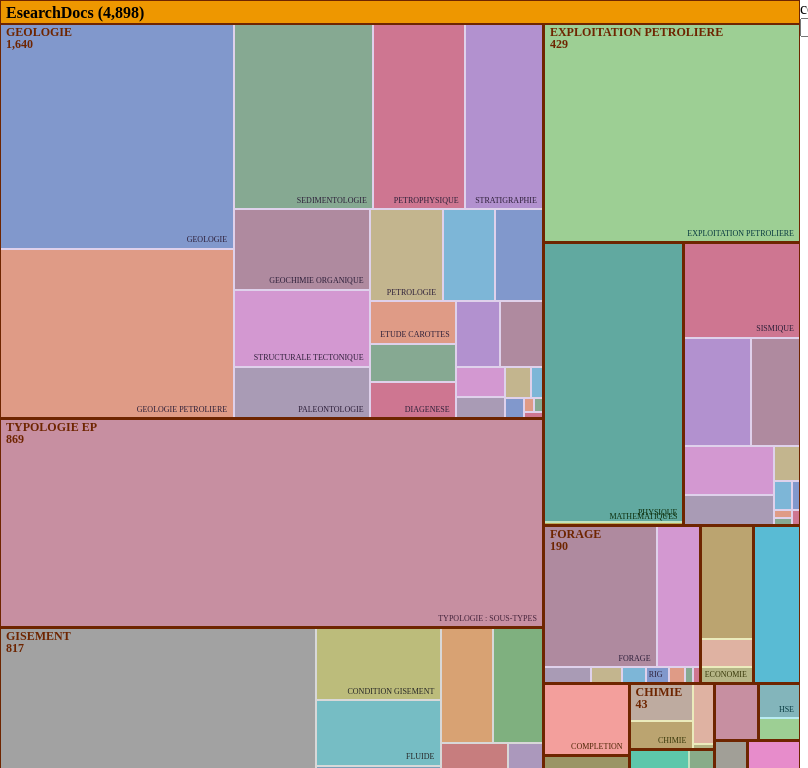
D3 v4 page, settled after 360 driven frames (6 s of simulated time); the page loaded 1 data file(s).


    var motsClesMap = {}
    $(function () {
        drawTreeMap();
    })

    var drawTreeMap = function (country) {
        var keywords = {}

        d3.json("eseachTreemap.json", function (error, rawData) {

            if (!country){
                rawData.countries.forEach(function (country) {
                    $('#countriesSelect').append($('<option>', {
                        text: country,
                        value: country
                    }));
                })
        }
            keyWords = processData(rawData.keyWordsMap,country)


            var margin = {top: 24, right: 0, bottom: 0, left: 0},
                width = 800, //640
                height = 800,//530
                formatNumber = d3.format(",d"),
                transitioning;

            var x = d3.scaleLinear()
                .domain([0, width])
                .range([0, width]);

            var y = d3.scaleLinear()
                .domain([0, height - margin.top - margin.bottom])
                .range([0, height - margin.top - margin.bottom]);

            var color = d3.scaleOrdinal()
                .range(d3.schemeCategory10
                    .map(function (c) {
                        c = d3.rgb(c);
                        c.opacity = 0.6;
                        return c;
                    }));
            //var color = d3.scaleOrdinal(d3.schemeCategory20.map(fader));

            var fader = function (color) {
                return d3.interpolateRgb(color, "#fff")(0.2);
            };
            var format = d3.format(",d");
            var treemap;
            var svg, grandparent;

            updateDrillDown();

            function updateDrillDown() {
                if (svg) {
                    svg.selectAll("*").remove();
                } else {
//		 var treemap = d3.layout.treemap()
//	      .children(function(d, depth) { return depth ? null : d._children; })
//	      .sort(function(a, b) { return a.value - b.value; })
//	      .ratio(height / width * 0.5 * (1 + Math.sqrt(5)))
//	      .round(false);

                    svg = d3.select("#domainDrillDown").append("svg")
                        .attr("width", width - margin.left - margin.right)
                        .attr("height", height - margin.bottom - margin.top)
                        .style("margin-left", -margin.left + "px")
                        .style("margin.right", -margin.right + "px")
                        .append("g")
                        .attr("transform", "translate(" + margin.left + "," + margin.top + ")")
                        .style("shape-rendering", "crispEdges");

                    grandparent = svg.append("g")
                        .attr("class", "grandparent");

                    grandparent.append("rect")
                        .attr("y", -margin.top)
                        .attr("width", width)
                        .attr("height", margin.top);

                    grandparent.append("text")
                        .attr("x", 6)
                        .attr("y", 6 - margin.top)
                        .attr("dy", ".75em");

                    treemap = d3.treemap()
                        .tile(d3.treemapResquarify.ratio(height / width * 0.5 * (1 + Math.sqrt(5))))
                        .size([width, height])
                        .round(false)
                        .paddingInner(1);
                }

                var root = d3.hierarchy(keyWords)
                    .eachBefore(function (d) {
                        d.id = (d.parent ? d.parent.id + "." : "") + d.data.shortName;
                    })
                    .sum((d) => d.size)
                    .sort(function (a, b) {
                        console.log('initial root sort a ' + a.value + ' b ' + b.value);
                        return b.height - a.height || b.value - a.value;
                    });

                initialize(root);
                accumulate(root);
                layout(root);
                treemap(root);
                display(root);
            };

            function initialize(root) {
                root.x = root.y = 0;
                root.x1 = width;
                root.y1 = height;
                root.depth = 0;
            }

            // Aggregate the values for internal nodes. This is normally done by the
            // treemap layout, but not here because of our custom implementation.
            // We also take a snapshot of the original children (_children) to avoid
            // the children being overwritten when when layout is computed.
            function accumulate(d) {
                console.log('accumulate called ' + d.data.name);
                return (d._children = d.children)
                    ? d.value = d.children.reduce(function (p, v) {
                        return p + accumulate(v);
                    }, 0) : d.value;
            }

            // Compute the treemap layout recursively such that each group of siblings
            // uses the same size (1×1) rather than the dimensions of the parent cell.
            // This optimizes the layout for the current zoom state. Note that a wrapper
            // object is created for the parent node for each group of siblings so that
            // the parent’s dimensions are not discarded as we recurse. Since each group
            // of sibling was laid out in 1×1, we must rescale to fit using absolute
            // coordinates. This lets us use a viewport to zoom.
            function layout(d) {
                if (d._children) {
//    treemap.nodes({_children: d._children});
//	  treemap(d);
                    d._children.forEach(function (c) {
                        //c.x0 = d.x0 + c.x0 * (d.x1 - d.x0);
                        //c.y0 = d.y0 + c.y0 * (d.y1 - d.y0);
                        //c.x1 *= d.x1;
                        //c.y1 *= d.y1;
                        c.x0 = d.x0 + c.x0 * d.x1;
                        c.y0 = d.y0 + c.y0 * d.y1;
                        c.x1 *= (d.x1 - d.x0);
                        c.y1 *= (d.y1 - d.y0);
                        c.parent = d;
                        layout(c);
                    });
                }
            }

            function display(d) {
                grandparent
                    .datum(d.parent)
                    .on("click", transition)
                    .select("text")
                    .text(name(d));

                var g1 = svg.insert("g", ".grandparent")
                    .datum(d)
                    .attr("class", "depth");

                var g = g1.selectAll("g")
                    .data(d._children)
                    .enter().append("g");

                g.filter(function (d) {
                    return d._children;
                })
                    .classed("children", true)
                    .on("click", transition);

                var children = g.selectAll(".child")
                    .data(function (d) {
                        return d._children || [d];
                    })
                    .enter().append("g");

                children.append("rect")
                    .attr("class", "child")
                    .call(rect)
                    .append("title")
                    .text(function (d) {
                        return d.data.shortName + " (" + formatNumber(d.value) + ")";
                    });

                children.append("text")
                    .attr("class", "ctext")
                    .text(function (d) {
                        return d.data.shortName;
                    })
                    .call(text2);

                g.append("rect")
                    .attr("class", "parent")
                    .call(rect)
                    .on("click", showDocsList);

                var t = g.append("text")
                    .attr("class", "ptext")
                    .attr("dy", ".75em")

                t.append("tspan")
                    .text(function (d) {
                        return d.data.shortName;
                    });

                t.append("tspan")
                    .attr("dy", "1.0em")
                    .text(function (d) {
                        return formatNumber(d.value);
                    });

                t.call(text);

                g.selectAll("rect")
                    .style("fill", function (d) {
                        return color(d.data.shortName);
                    });




                function transition(d, e) {


                    if (transitioning || !d) return;
                    transitioning = true;
                    var g2 = display(d),
                        t1 = g1.transition().duration(750),
                        t2 = g2.transition().duration(750);

                    // Update the domain only after entering new elements.
                    //x.domain([d.x0, d.x0 + d.x1]);
                    //y.domain([d.y0, d.y0 + d.y1]);
                    x.domain([d.x0, d.x0 + (d.x1 - d.x0)]);
                    y.domain([d.y0, d.y0 + (d.y1 - d.y0)]);

                    // Enable anti-aliasing during the transition.
                    svg.style("shape-rendering", null);

                    // Draw child nodes on top of parent nodes.
                    svg.selectAll(".depth").sort(function (a, b) {
                        console.log('.depth sort a ' + a.depth + ' b ' + b.depth);
                        return a.depth - b.depth;
                    });

                    // Fade-in entering text.
                    g2.selectAll("text").style("fill-opacity", 0);

                    // Transition to the new view.
                    t1.selectAll(".ptext").call(text).style("fill-opacity", 0);
                    t2.selectAll(".ptext").call(text).style("fill-opacity", 1);
                    t1.selectAll(".ctext").call(text2).style("fill-opacity", 0);
                    t2.selectAll(".ctext").call(text2).style("fill-opacity", 1);
                    t1.selectAll("rect").call(rect);
                    t2.selectAll("rect").call(rect);

                    // Remove the old node when the transition is finished.
                    t1.remove().on("end", function () {
                        svg.style("shape-rendering", "crispEdges");
                        transitioning = false;
                    });
                }

                return g;
            }

            function text(text) {
                text.selectAll("tspan")
                    .attr("x", function (d) {
                        return x(d.x0) + 6;
                    })
                text.attr("x", function (d) {
                    return x(d.x0) + 6;
                })
                    .attr("y", function (d) {
                        return y(d.y0) + 3;
                    })
                    .style("opacity", function (d) {
                        var w = x(d.x1) - x(d.x0);
                        console.log("text opacity setting textlength " + this.getComputedTextLength() + " d size " + w);
                        return this.getComputedTextLength() < w - 6 ? 1 : 0;
                    });
            }

            function text2(text) {
                text.attr("x", function (d) {
                    return x(d.x1) - this.getComputedTextLength() - 6;
                })
                    .attr("y", function (d) {
                        return y(d.y1) - 6;
                    })
                    .style("opacity", function (d) {
                        var w = x(d.x1) - x(d.x0);
                        console.log("text2 opacity setting textlength " + this.getComputedTextLength() + " d size " + w);
                        return this.getComputedTextLength() < w - 6 ? 1 : 0;
                    });
            }

            function rect(rect) {
                rect.attr("x", function (d) {
                    return x(d.x0);
                })
                    .attr("y", function (d) {
                        return y(d.y0);
                    })
                    .attr("width", function (d) {
                        var w = x(d.x1) - x(d.x0);
                        console.log('id ' + d.id + ' rect width ' + w);
                        return w;
                    })
                    .attr("height", function (d) {
                        var h = y(d.y1) - y(d.y0);
                        console.log('id ' + d.id + ' rect height ' + h);
                        return h;
                    });
            }

            function name(d) {
                return d.parent ? name(d.parent) + " / " + d.data.shortName + " (" + formatNumber(d.value) + ")" : d.data.shortName + " (" + formatNumber(d.value) + ")";
            }
        })
        function showDocsList(d) {
            $("#rightPanel").html("")

            var html = d.data.shortName
            if (d.data.data && d.data.data.docs) {
                html += "<table>"
                d.data.data.docs.forEach(function (doc) {

                        html += "<tr><td><span style='font:10px Verdana normal'>" + doc.title + "</span</td><td><span style='font:10px Verdana normal'>" + doc.docId + "</span></td></tr>"
                })
                html += "</table>"

            }
            $("#rightPanel").html(html)
        }

    }

    function onCountrySelect(country) {
        $("#rightPanel").html("")
        d3.select("svg").remove();
        $("#domainDrillDown").html("");
        drawTreeMap( country)
    }



    function processData(_motsClesMap, country) {

        if (_motsClesMap)
            motsClesMap = _motsClesMap

        function recurse(id) {
            var item = motsClesMap[id]

            var obj = {name: item.id, shortName: item.text, children: []};
            if (country  && country != "" && (item.data && item.data.countries && item.data.countries.indexOf(country) <0))
                return obj;
            var docs=[];
            item.data.docs.forEach(function(doc){
                if(!country  || doc.countries.indexOf(country)>-1)
                    docs.push(doc)
            })
            if (item.children.length > 0) {
                item.children.forEach(function (item2) {

                        obj.children.push(recurse(item2))
                })
            } else {

                obj.size = docs.length
                item.data.docs.sort(function (a, b) {
                    if (a.title > b.title)
                        return 1;
                    if (a.title < b.title)
                        return -1;
                    return 0;
                })

            }

            obj.data = {docs: docs}
            return obj;

        }

        var uniqueTopMots = []
        var root = {name: "EsearchDocs", shortName: "EsearchDocs", children: []}
        for (var key in motsClesMap) {
            if (motsClesMap[key].parent == "#") {
                if (uniqueTopMots.indexOf(motsClesMap[key].text) < 0) {
                    uniqueTopMots.push(motsClesMap[key].text)

                    root.children.push(recurse(key))
                }
            }


        }
        return root

    }


### data: eseachTreemap.json
{
 "countries": [
  "AFGHANISTAN",
  "ALBANIA",
  "ALGERIA",
  "ANDORRA",
  "ANGOLA",
  "ANTIGUA AND BARBUDA",
  "ARGENTINA",
  "ARMENIA",
  "... 187 more items"
 ],
 "keyWordsMap": {
  "GEOLOGIE _0": {
   "text": "GEOLOGIE",
   "id": "GEOLOGIE _0",
   "parent": "#",
   "children": [
    "GEOLOGIE _1",
    "SEDIMENTOLOGIE _1",
    "PETROPHYSIQUE _1",
    "STRATIGRAPHIE _1",
    "GEOLOGIE PETROLIERE _1",
    "ANALYSE LOG _1",
    "GEOCHIMIE ORGANIQUE _1",
    "PETROLOGIE _1",
    "... 16 more items"
   ],
   "data": {
    "docs": "[... 1112 items]",
    "countries": "[... 28 items]"
   }
  },
  "GEOLOGIE _1": {
   "text": "GEOLOGIE",
   "id": "GEOLOGIE _1",
   "parent": "GEOLOGIE _0",
   "children": [
    "DONNEE PUITS_2",
    "GEOLOGIE_2",
    "PHOTOGRAPHIE_2",
    "GEOCHIMIE_2",
    "CALIBRATION_2",
    "FLUIDE_2",
    "GEOLOGIE REGIONALE_2",
    "CORRELATION_2",
    "... 17 more items"
   ],
   "data": {
    "docs": "[... 181 items]",
    "countries": "[... 20 items]"
   }
  },
  "DONNEE PUITS_2": {
   "text": "DONNEE PUITS",
   "id": "DONNEE PUITS_2",
   "parent": "GEOLOGIE _1",
   "children": [],
   "data": {
    "docs": "[... 17 items]",
    "countries": "[... 3 items]"
   }
  },
  "SEDIMENTOLOGIE _1": {
   "text": "SEDIMENTOLOGIE",
   "id": "SEDIMENTOLOGIE _1",
   "parent": "GEOLOGIE _0",
   "children": [
    "SEDIMENTATION_2",
    "FACIES SEDIMENTAIRE_2",
    "TURBIDITE_2",
    "SEDIMENTOLOGIE_2",
    "GRANULOMETRIE_2",
    "MILIEU SEDIMENTATION_2",
    "STRATIGRAPHIE SEQUENTIELLE_2",
    "PALEOGEOGRAPHIE_2",
    "... 11 more items"
   ],
   "data": {
    "docs": "[... 193 items]",
    "countries": "[... 18 items]"
   }
  },
  "SEDIMENTATION_2": {
   "text": "SEDIMENTATION",
   "id": "SEDIMENTATION_2",
   "parent": "SEDIMENTOLOGIE _1",
   "children": [],
   "data": {
    "docs": "[... 4 items]",
    "countries": "[... 1 items]"
   }
  },
  "TYPOLOGIE EP _0": {
   "text": "TYPOLOGIE EP",
   "id": "TYPOLOGIE EP _0",
   "parent": "#",
   "children": [
    "TYPOLOGIE : SOUS-TYPES _1"
   ],
   "data": {
    "docs": "[... 869 items]",
    "countries": "[... 31 items]"
   }
  },
  "TYPOLOGIE : SOUS-TYPES _1": {
   "text": "TYPOLOGIE : SOUS-TYPES",
   "id": "TYPOLOGIE : SOUS-TYPES _1",
   "parent": "TYPOLOGIE EP _0",
   "children": [
    "RAPPORT DE SYNTHESE-GEOLOGIE_2",
    "RAPPORT DE SYNTHESE-DOMAINE MINIER_2",
    "ETUDE GEOLOGIE-GEOCHIMIE MINERALE_2",
    "ETUDE GEOLOGIE-PETROPHYSIQUE_2",
    "CONTRACTUEL-SERVICE/PROSPECTION_2",
    "GEOPHYSIQUE SISMIQUE-TRAITEMENT_2",
    "PROJET DEVELOPPEMENT-AVANT PROJET_2",
    "RAPPORT DE SYNTHESE-GEOPHYSIQUE_2",
    "... 42 more items"
   ],
   "data": {
    "docs": "[... 869 items]",
    "countries": "[... 31 items]"
   }
  },
  "RAPPORT DE SYNTHESE-GEOLOGIE_2": {
   "text": "RAPPORT DE SYNTHESE-GEOLOGIE",
   "id": "RAPPORT DE SYNTHESE-GEOLOGIE_2",
   "parent": "TYPOLOGIE : SOUS-TYPES _1",
   "children": [],
   "data": {
    "docs": "[... 306 items]",
    "countries": "[... 28 items]"
   }
  },
  "GISEMENT _0": {
   "text": "GISEMENT",
   "id": "GISEMENT _0",
   "parent": "#",
   "children": [
    "CARACTERISTIQUE RESERVOIR _1",
    "CARACTERISTIQUE FLUIDE _1",
    "VOLUMETRIE _1",
    "CONDITION GISEMENT _1",
    "FLUIDE _1",
    "GISEMENT _1",
    "PRODUCTION _1",
    "MODELISATION _1",
    "... 2 more items"
   ],
   "data": {
    "docs": "[... 411 items]",
    "countries": "[... 23 items]"
   }
  },
  "CARACTERISTIQUE RESERVOIR _1": {
   "text": "CARACTERISTIQUE RESERVOIR",
   "id": "CARACTERISTIQUE RESERVOIR _1",
   "parent": "GISEMENT _0",
   "children": [
    "PRESSION CAPILLAIRE_2",
    "CORRELATION PUITS_2",
    "CARACTERISTIQUE RESERVOIR_2",
    "PERMEABILITE_2",
    "RESERVOIR FRACTURE_2",
    "MIGRATION_2",
    "MIGRATION HYDROCARBURE_2"
   ],
   "data": {
    "docs": "[... 35 items]",
    "countries": "[... 9 items]"
   }
  },
  "PRESSION CAPILLAIRE_2": {
   "text": "PRESSION CAPILLAIRE",
   "id": "PRESSION CAPILLAIRE_2",
   "parent": "CARACTERISTIQUE RESERVOIR _1",
   "children": [],
   "data": {
    "docs": "[... 4 items]",
    "countries": "[... 2 items]"
   }
  },
  "RAPPORT DE SYNTHESE-DOMAINE MINIER_2": {
   "text": "RAPPORT DE SYNTHESE-DOMAINE MINIER",
   "id": "RAPPORT DE SYNTHESE-DOMAINE MINIER_2",
   "parent": "TYPOLOGIE : SOUS-TYPES _1",
   "children": [],
   "data": {
    "docs": "[... 194 items]",
    "countries": "[... 20 items]"
   }
  },
  "PETROPHYSIQUE _1": {
   "text": "PETROPHYSIQUE",
   "id": "PETROPHYSIQUE _1",
   "parent": "GEOLOGIE _0",
   "children": [
    "THERMODYNAMIQUE_2",
    "CARACTERISTIQUE ROCHE_2",
    "PERMEABILITE_2",
    "PETROPHYSIQUE_2",
    "POROSITE_2",
    "CARACTERISTIQUE PHYSIQUE ROCHE_2",
    "PROPRIETE THERMODYNAMIQUE_2",
    "MODELE RESERVOIR_2"
   ],
   "data": {
    "docs": "[... 78 items]",
    "countries": "[... 15 items]"
   }
  },
  "THERMODYNAMIQUE_2": {
   "text": "THERMODYNAMIQUE",
   "id": "THERMODYNAMIQUE_2",
   "parent": "PETROPHYSIQUE _1",
   "children": [],
   "data": {
    "docs": "[... 14 items]",
    "countries": "[... 6 items]"
   }
  },
  "CARACTERISTIQUE FLUIDE _1": {
   "text": "CARACTERISTIQUE FLUIDE",
   "id": "CARACTERISTIQUE FLUIDE _1",
   "parent": "GISEMENT _0",
   "children": [
    "PVT_2",
    "CARACTERISTIQUE FLUIDE_2",
    "SATURATION EAU_2",
    "SATURATION_2"
   ],
   "data": {
    "docs": "[... 24 items]",
    "countries": "[... 7 items]"
   }
  },
  "PVT_2": {
   "text": "PVT",
   "id": "PVT_2",
   "parent": "CARACTERISTIQUE FLUIDE _1",
   "children": [],
   "data": {
    "docs": "[... 25 items]",
    "countries": "[... 5 items]"
   }
  },
  "VOLUMETRIE _1": {
   "text": "VOLUMETRIE",
   "id": "VOLUMETRIE _1",
   "parent": "GISEMENT _0",
   "children": [
    "GOR_2",
    "RESERVE RESSOURCE_2",
    "VOLUMETRIE_2",
    "RESERVE EN PLACE_2",
    "CONTACT GAZ EAU_2",
    "GAS IN PLACE_2"
   ],
   "data": {
    "docs": "[... 28 items]",
    "countries": "[... 6 items]"
   }
  },
  "GOR_2": {
   "text": "GOR",
   "id": "GOR_2",
   "parent": "VOLUMETRIE _1",
   "children": [],
   "data": {
    "docs": "[... 3 items]",
    "countries": "[... 1 items]"
   }
  },
  "CARACTERISTIQUE ROCHE_2": {
… [head cut at 6 KiB]